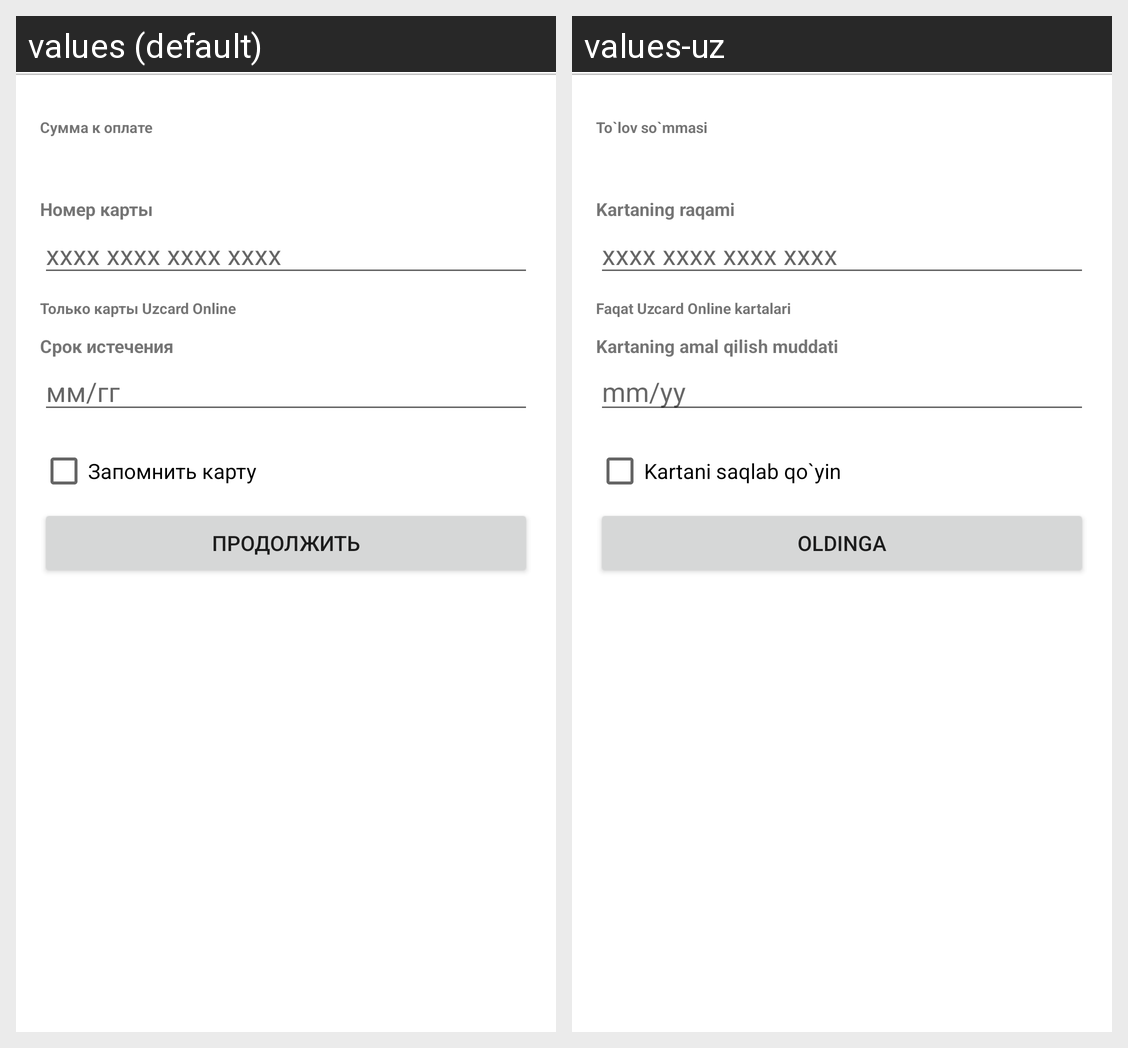

Locale-by-locale string values for the Android screen shown in this grid:
Android screen res/layout/activity_main.xml rendered under 2 locales, left to right: values (default), values-uz. Device: Nexus 5 (rendered at 1080×1920; each locale shown at half size, 540×960, under a caption strip naming it); theme Theme.MaterialComponents.DayNight.NoActionBar.
Strings drawn on this screen, with the default value and each locale's value (text and hints the layout hard-codes, and strings that could not be matched under every locale, appear in the picture but are not listed):

paymentSum
  values: Сумма к оплате
  values-uz: To`lov so`mmasi

cardNumber
  values: Номер карты
  values-uz: Kartaning raqami

cardNumberHint
  values: xxxx xxxx xxxx xxxx
  values-uz: xxxx xxxx xxxx xxxx

uzcardOnly
  values: Только карты Uzcard Online
  values-uz: Faqat Uzcard Online kartalari

dateExpire
  values: Срок истечения
  values-uz: Kartaning amal qilish muddati

dateExpireHint
  values: мм/гг
  values-uz: mm/yy

cardRemember
  values: Запомнить карту
  values-uz: Kartani saqlab qo`yin

continueText
  values: Продолжить
  values-uz: Oldinga
